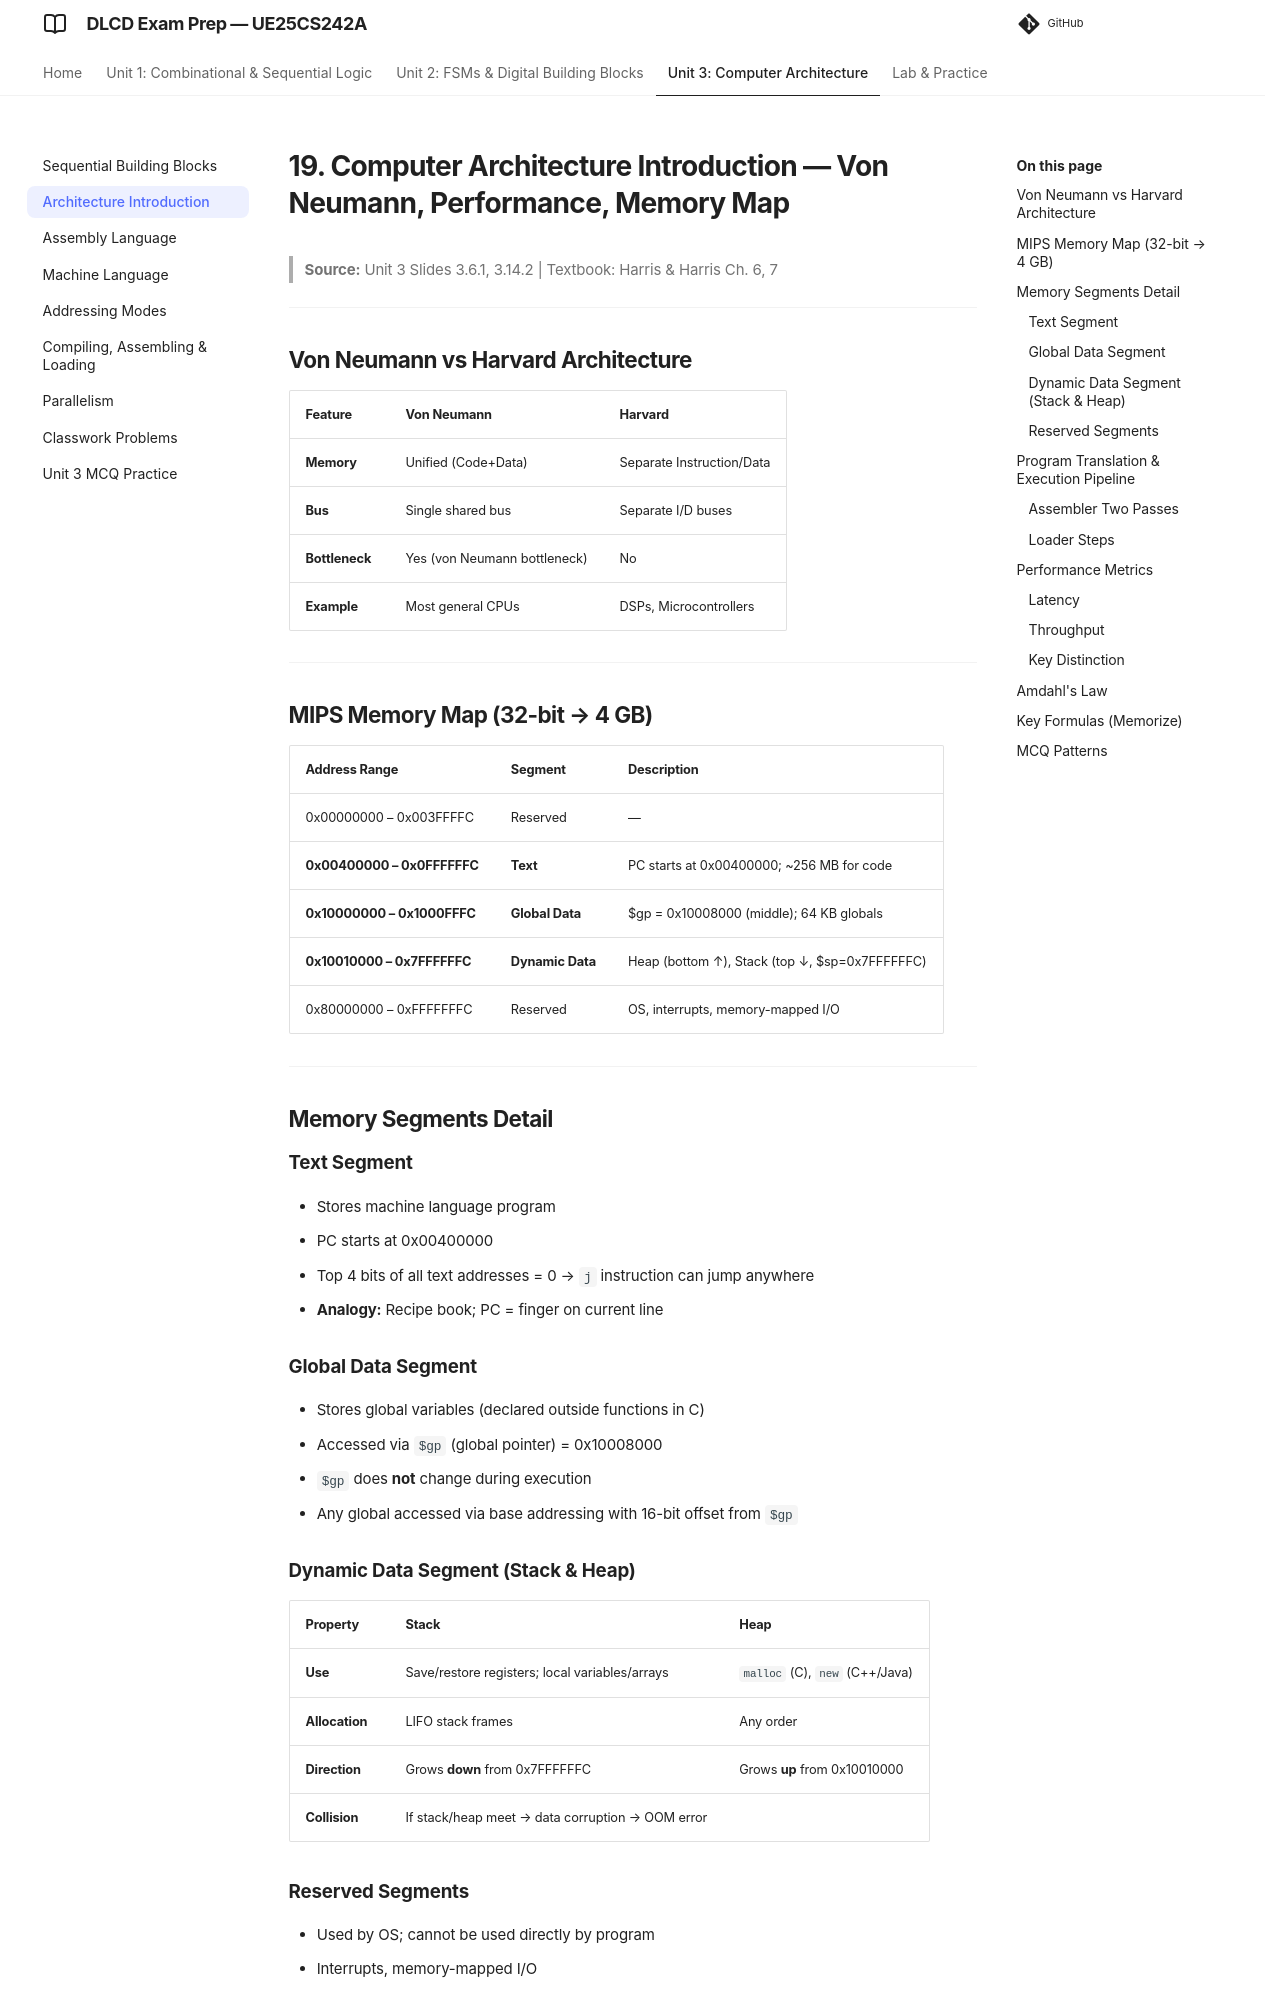

repository: imyash0722/SEM3-DLCD-UE25CS242A-STUDY-MATERIAL · page: 15_computer-architecture-intro/index.html · generator: mkdocs

# 19. Computer Architecture Introduction — Von Neumann, Performance, Memory Map

> **Source:** Unit 3 Slides 3.6.1, 3.14.2 | Textbook: Harris & Harris Ch. 6, 7

---

## Von Neumann vs Harvard Architecture

| Feature | Von Neumann | Harvard |
|---------|-------------|---------|
| **Memory** | Unified (Code+Data) | Separate Instruction/Data |
| **Bus** | Single shared bus | Separate I/D buses |
| **Bottleneck** | Yes (von Neumann bottleneck) | No |
| **Example** | Most general CPUs | DSPs, Microcontrollers |

---

## MIPS Memory Map (32-bit → 4 GB)

| Address Range | Segment | Description |
|---------------|---------|-------------|
| 0x00000000 – 0x003FFFFC | Reserved | — |
| **0x00400000 – 0x0FFFFFFC** | **Text** | PC starts at 0x00400000; ~256 MB for code |
| **0x10000000 – 0x1000FFFC** | **Global Data** | $gp = 0x10008000 (middle); 64 KB globals |
| **0x10010000 – 0x7FFFFFFC** | **Dynamic Data** | Heap (bottom ↑), Stack (top ↓, $sp=0x7FFFFFFC) |
| 0x80000000 – 0xFFFFFFFC | Reserved | OS, interrupts, memory-mapped I/O |

---

## Memory Segments Detail

### Text Segment
- Stores machine language program
- PC starts at 0x00400000
- Top 4 bits of all text addresses = 0 → `j` instruction can jump anywhere
- **Analogy:** Recipe book; PC = finger on current line

### Global Data Segment
- Stores global variables (declared outside functions in C)
- Accessed via `$gp` (global pointer) = 0x10008000
- `$gp` does **not** change during execution
- Any global accessed via base addressing with 16-bit offset from `$gp`

### Dynamic Data Segment (Stack & Heap)
| Property | Stack | Heap |
|----------|-------|------|
| **Use** | Save/restore registers; local variables/arrays | `malloc` (C), `new` (C++/Java) |
| **Allocation** | LIFO stack frames | Any order |
| **Direction** | Grows **down** from 0x7FFFFFFC | Grows **up** from 0x10010000 |
| **Collision** | If stack/heap meet → data corruption → OOM error |

### Reserved Segments
- Used by OS; cannot be used directly by program
- Interrupts, memory-mapped I/O

---
